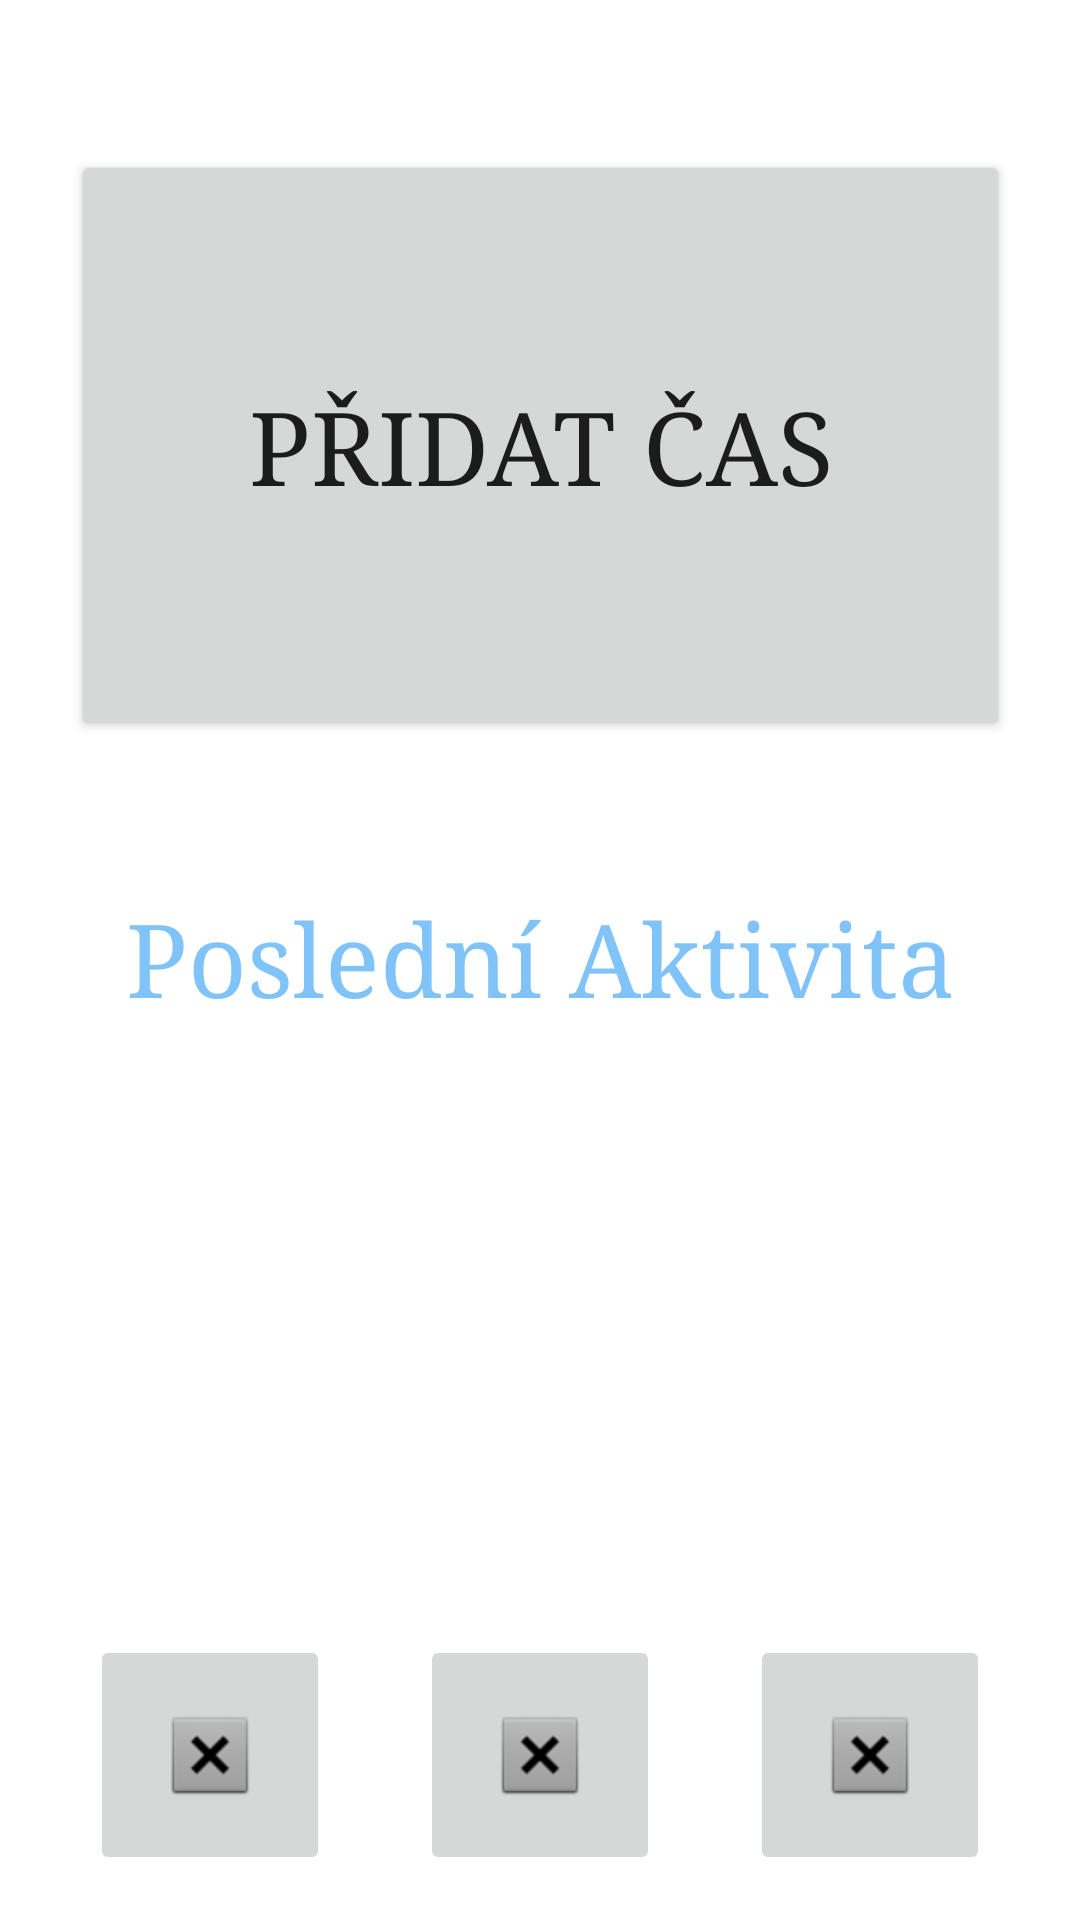

Produce the Android XML layout that renders to this screen, including the resource entries it uses.
<!-- AndroidManifest.xml: application theme Theme.Hernistatistikyfunkcni -->
<!-- res/layout/activity_main.xml -->
<?xml version="1.0" encoding="utf-8"?>
<androidx.constraintlayout.widget.ConstraintLayout xmlns:android="http://schemas.android.com/apk/res/android"
    xmlns:app="http://schemas.android.com/apk/res-auto"
    xmlns:tools="http://schemas.android.com/tools"
    android:layout_width="match_parent"
    android:layout_height="match_parent"
    tools:context=".MainActivity">

    <TextView
        android:layout_width="wrap_content"
        android:layout_height="wrap_content"
        android:layout_marginTop="50dp"
        android:fontFamily="serif"
        android:text="Poslední Aktivita"
        android:textColor="#922196F3"
        android:textSize="34sp"
        app:layout_constraintLeft_toLeftOf="parent"
        app:layout_constraintRight_toRightOf="parent"
        app:layout_constraintTop_toBottomOf="@+id/button" />

    <Button
        android:id="@+id/button"
        android:layout_width="313dp"
        android:layout_height="197dp"
        android:layout_marginTop="50dp"
        android:fontFamily="serif"
        android:text="Přidat Čas"
        android:textSize="34sp"
        app:layout_constraintEnd_toEndOf="parent"
        app:layout_constraintStart_toStartOf="parent"
        app:layout_constraintTop_toTopOf="parent" />

    <ImageButton
        android:id="@+id/imageButton"
        android:layout_width="80dp"
        android:layout_height="80dp"
        android:layout_marginBottom="15dp"
        app:layout_constraintBottom_toBottomOf="parent"
        app:layout_constraintEnd_toEndOf="parent"
        app:layout_constraintStart_toStartOf="parent"
        app:srcCompat="@android:drawable/btn_dialog" />

    <ImageButton
        android:id="@+id/imageButton2"
        android:layout_width="80dp"
        android:layout_height="80dp"
        android:layout_marginBottom="15dp"
        app:layout_constraintBottom_toBottomOf="parent"
        app:layout_constraintEnd_toStartOf="@+id/imageButton"
        app:layout_constraintStart_toStartOf="parent"
        app:srcCompat="@android:drawable/btn_dialog" />

    <ImageButton
        android:id="@+id/imageButton3"
        android:layout_width="80dp"
        android:layout_height="80dp"
        android:layout_marginBottom="15dp"
        app:layout_constraintBottom_toBottomOf="parent"
        app:layout_constraintEnd_toEndOf="parent"
        app:layout_constraintStart_toEndOf="@+id/imageButton"
        app:srcCompat="@android:drawable/btn_dialog" />

</androidx.constraintlayout.widget.ConstraintLayout>
<!-- resources referenced by this layout -->
<resources>
  <style name="Theme.Hernistatistikyfunkcni" parent="Theme.MaterialComponents.DayNight.DarkActionBar">
          
          <item name="colorPrimary">@color/purple_500</item>
          <item name="colorPrimaryVariant">@color/purple_700</item>
          <item name="colorOnPrimary">@color/white</item>
          
          <item name="colorSecondary">@color/teal_200</item>
          <item name="colorSecondaryVariant">@color/teal_700</item>
          <item name="colorOnSecondary">@color/black</item>
          
          <item name="android:statusBarColor" tools:targetApi="l">?attr/colorPrimaryVariant</item>
          
      </style>
  <!-- not gathered from this repository: default colours our renderer supplied (Android Studio template values) -->
  <color name="purple_500">#FF6200EE</color>
  <color name="purple_700">#FF3700B3</color>
  <color name="teal_200">#FF03DAC5</color>
  <color name="teal_700">#FF018786</color>
  <color name="black">#FF000000</color>
  <color name="white">#FFFFFFFF</color>
</resources>
